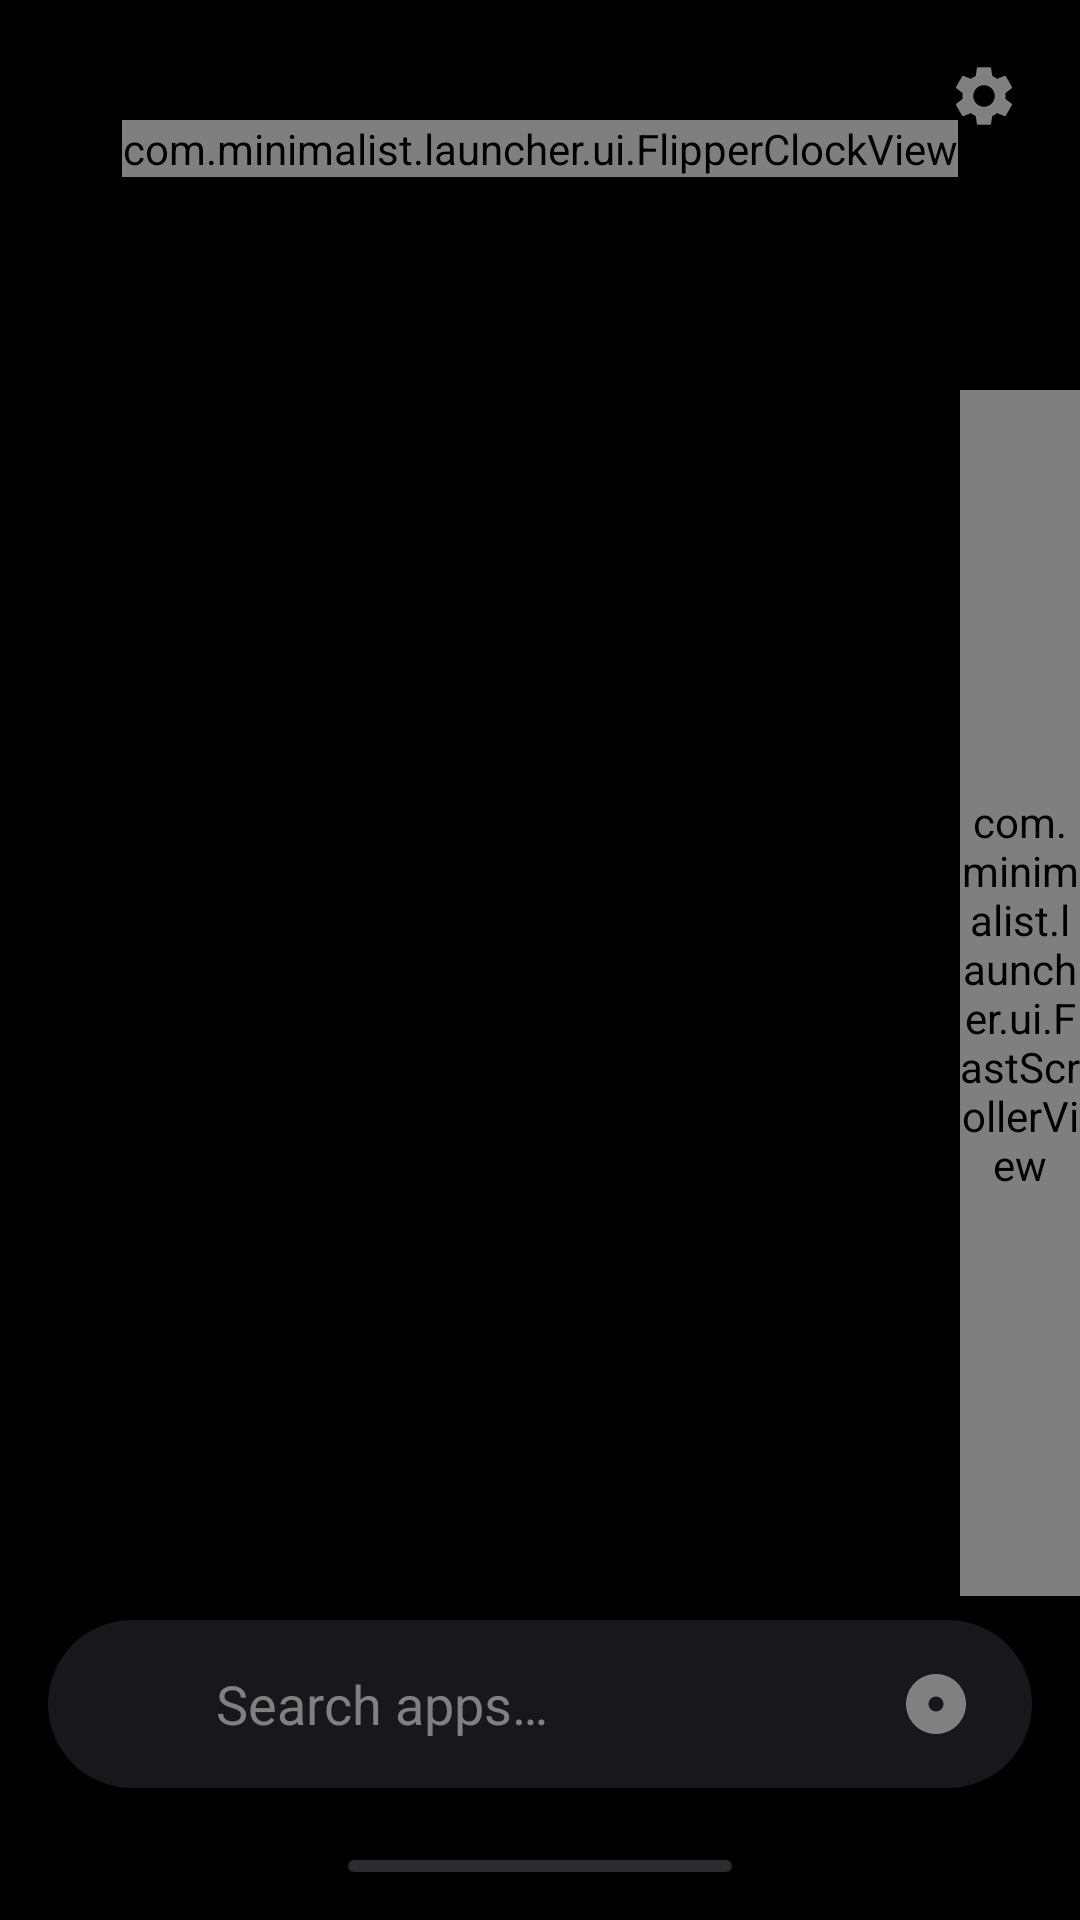

Write the Android layout XML for this screen, with the resource values it uses.
<!-- AndroidManifest.xml: application theme Theme.MinimalistLauncher -->
<!-- res/layout/activity_main.xml -->
<?xml version="1.0" encoding="utf-8"?>
<FrameLayout xmlns:android="http://schemas.android.com/apk/res/android"
    xmlns:app="http://schemas.android.com/apk/res-auto"
    xmlns:tools="http://schemas.android.com/tools"
    android:layout_width="match_parent"
    android:layout_height="match_parent"
    android:background="@color/background"
    tools:context=".MainActivity">

    
    <View
        android:layout_width="match_parent"
        android:layout_height="120dp"
        android:background="@drawable/gradient_top_fade" />


    
    <LinearLayout
        android:id="@+id/headerSection"
        android:layout_width="match_parent"
        android:layout_height="wrap_content"
        android:layout_gravity="top|center_horizontal"
        android:layout_marginTop="24dp"
        android:gravity="center_horizontal"
        android:orientation="vertical"
        android:paddingTop="16dp">

        
        <com.minimalist.launcher.ui.FlipperClockView
            android:id="@+id/flipperClock"
            android:layout_width="wrap_content"
            android:layout_height="wrap_content" />

        
        <TextView
            android:id="@+id/dateText"
            android:layout_width="wrap_content"
            android:layout_height="wrap_content"
            android:layout_marginTop="8dp"
            android:fontFamily="monospace"
            android:letterSpacing="0.2"
            android:textAllCaps="true"
            android:textColor="@color/secondaryText"
            android:textSize="12sp"
            tools:text="FRIDAY 27" />
    </LinearLayout>

    
    <ImageView
        android:id="@+id/settingsButton"
        android:layout_width="32dp"
        android:layout_height="32dp"
        android:layout_gravity="top|end"
        android:layout_marginTop="16dp"
        android:layout_marginEnd="16dp"
        android:background="?attr/selectableItemBackgroundBorderless"
        android:clickable="true"
        android:contentDescription="Settings"
        android:focusable="true"
        android:padding="4dp"
        android:src="@drawable/ic_settings"
        app:tint="@color/secondaryText" />

    
    <androidx.constraintlayout.widget.ConstraintLayout
        android:layout_width="match_parent"
        android:layout_height="match_parent"
        android:layout_marginTop="130dp">

        
        <FrameLayout
            android:id="@+id/appListContainer"
            android:layout_width="0dp"
            android:layout_height="0dp"
            app:layout_constraintBottom_toTopOf="@id/bottomBarContainer"
            app:layout_constraintEnd_toEndOf="parent"
            app:layout_constraintStart_toStartOf="parent"
            app:layout_constraintTop_toTopOf="parent">

            
            <androidx.recyclerview.widget.RecyclerView
                android:id="@+id/appRecyclerView"
                android:layout_width="match_parent"
                android:layout_height="match_parent"
                android:clipToPadding="false"
                android:paddingHorizontal="8dp"
                android:paddingTop="48dp"
                android:paddingBottom="8dp"
                android:scrollbars="none" />

            
            <View
                android:layout_width="match_parent"
                android:layout_height="64dp"
                android:layout_gravity="top"
                android:background="@drawable/gradient_list_fade" />
        </FrameLayout>

        
        <com.minimalist.launcher.ui.FastScrollerView
            android:id="@+id/fastScroller"
            android:layout_width="40dp"
            android:layout_height="0dp"
            android:paddingVertical="8dp"
            app:layout_constraintBottom_toTopOf="@id/bottomBarContainer"
            app:layout_constraintEnd_toEndOf="parent"
            app:layout_constraintTop_toTopOf="@id/appListContainer" />

        
        <TextView
            android:id="@+id/emptyText"
            android:layout_width="wrap_content"
            android:layout_height="wrap_content"
            android:fontFamily="sans-serif"
            android:text="@string/no_apps_found"
            android:textColor="@color/secondaryText"
            android:textSize="16sp"
            android:visibility="gone"
            app:layout_constraintBottom_toTopOf="@id/bottomBarContainer"
            app:layout_constraintEnd_toEndOf="parent"
            app:layout_constraintStart_toStartOf="parent"
            app:layout_constraintTop_toTopOf="@id/appListContainer" />

        
        <LinearLayout
            android:id="@+id/bottomBarContainer"
            android:layout_width="0dp"
            android:layout_height="wrap_content"
            android:background="@color/background"
            android:orientation="vertical"
            android:paddingHorizontal="16dp"
            android:paddingTop="8dp"
            android:paddingBottom="16dp"
            app:layout_constraintBottom_toBottomOf="parent"
            app:layout_constraintEnd_toEndOf="parent"
            app:layout_constraintStart_toStartOf="parent">

            
            <FrameLayout
                android:layout_width="match_parent"
                android:layout_height="wrap_content">

                
                <ImageView
                    android:layout_width="24dp"
                    android:layout_height="24dp"
                    android:layout_gravity="start|center_vertical"
                    android:layout_marginStart="20dp"
                    android:src="@drawable/ic_search"
                    app:tint="@color/secondaryText" />

                <EditText
                    android:id="@+id/searchEditText"
                    android:layout_width="match_parent"
                    android:layout_height="56dp"
                    android:background="@drawable/bg_search_bar"
                    android:fontFamily="sans-serif"
                    android:hint="@string/search_hint"
                    android:imeOptions="actionSearch"
                    android:inputType="text"
                    android:paddingStart="56dp"
                    android:paddingEnd="56dp"
                    android:textColor="@color/primaryText"
                    android:textColorHint="@color/secondaryText"
                    android:textSize="18sp" />

                
                <ImageView
                    android:id="@+id/micButton"
                    android:layout_width="24dp"
                    android:layout_height="24dp"
                    android:layout_gravity="end|center_vertical"
                    android:layout_marginEnd="20dp"
                    android:background="?attr/selectableItemBackgroundBorderless"
                    android:clickable="true"
                    android:contentDescription="Voice Search"
                    android:focusable="true"
                    android:src="@drawable/ic_mic"
                    app:tint="@color/secondaryText" />
            </FrameLayout>

            
            <View
                android:layout_width="128dp"
                android:layout_height="4dp"
                android:layout_gravity="center_horizontal"
                android:layout_marginTop="24dp"
                android:background="@drawable/bg_home_indicator" />
        </LinearLayout>

    </androidx.constraintlayout.widget.ConstraintLayout>

    
    <include layout="@layout/tutorial_pin_overlay" />

</FrameLayout>
<!-- res/layout/tutorial_pin_overlay.xml (included above) -->
<?xml version="1.0" encoding="utf-8"?>
<FrameLayout xmlns:android="http://schemas.android.com/apk/res/android"
    android:id="@+id/pinTutorialOverlay"
    android:layout_width="match_parent"
    android:layout_height="match_parent"
    android:background="#CC000000"
    android:clickable="true"
    android:focusable="true"
    android:visibility="gone">

    
    <LinearLayout
        android:id="@+id/tutorialIntroContainer"
        android:layout_width="match_parent"
        android:layout_height="wrap_content"
        android:layout_gravity="center"
        android:orientation="vertical"
        android:gravity="center"
        android:paddingHorizontal="48dp">

        
        <TextView
            android:layout_width="wrap_content"
            android:layout_height="wrap_content"
            android:text="📌"
            android:textSize="48sp"
            android:layout_marginBottom="24dp" />

        
        <TextView
            android:layout_width="wrap_content"
            android:layout_height="wrap_content"
            android:text="Pin your favorites"
            android:textSize="24sp"
            android:textColor="@android:color/white"
            android:fontFamily="sans-serif-medium"
            android:textAlignment="center"
            android:layout_marginBottom="16dp" />

        
        <TextView
            android:layout_width="wrap_content"
            android:layout_height="wrap_content"
            android:text="Long-press any app to pin it to the top of your list"
            android:textSize="16sp"
            android:textColor="#AAAAAA"
            android:textAlignment="center"
            android:lineSpacingMultiplier="1.3"
            android:layout_marginBottom="40dp" />

        
        <Button
            android:id="@+id/tutorialDismissButton"
            android:layout_width="wrap_content"
            android:layout_height="48dp"
            android:paddingHorizontal="48dp"
            android:text="Got it"
            android:textColor="@android:color/black"
            android:textSize="16sp"
            android:textAllCaps="false"
            android:backgroundTint="@android:color/white" />

    </LinearLayout>

</FrameLayout>
<!-- resources referenced by this layout -->
<resources>
  <color name="background">#000000</color>
  <color name="primaryText">#E0E0E0</color>
  <color name="secondaryText">#808080</color>
  <!-- drawable bg_home_indicator (drawable) -->
  <?xml version="1.0" encoding="utf-8"?>
  <shape xmlns:android="http://schemas.android.com/apk/res/android"
      android:shape="rectangle">
      <solid android:color="#2C2C2E"/>
      <corners android:radius="2dp"/>
  </shape>
  <!-- drawable bg_search_bar (drawable) -->
  <?xml version="1.0" encoding="utf-8"?>
  <shape xmlns:android="http://schemas.android.com/apk/res/android"
      android:shape="rectangle">
      <solid android:color="@color/search_bar_bg"/>
      <corners android:radius="100dp"/>
  </shape>
  <!-- drawable gradient_list_fade (drawable) -->
  <?xml version="1.0" encoding="utf-8"?>
  <shape xmlns:android="http://schemas.android.com/apk/res/android"
      android:shape="rectangle">
      <gradient
          android:angle="270"
          android:startColor="#FF000000"
          android:centerColor="#80000000"
          android:endColor="#00000000"
          android:centerY="0.3"/>
  </shape>
  <!-- drawable gradient_top_fade (drawable) -->
  <?xml version="1.0" encoding="utf-8"?>
  <shape xmlns:android="http://schemas.android.com/apk/res/android"
      android:shape="rectangle">
      <gradient
          android:angle="270"
          android:startColor="#80000000"
          android:endColor="#00000000"/>
  </shape>
  <!-- drawable ic_mic (drawable) -->
  <?xml version="1.0" encoding="utf-8"?>
  <vector xmlns:android="http://schemas.android.com/apk/res/android"
      android:width="24dp"
      android:height="24dp"
      android:viewportWidth="24"
      android:viewportHeight="24">
      <path
          android:fillColor="#FFFFFF"
          android:pathData="M12,2C6.48,2 2,6.48 2,12s4.48,10 10,10 10,-4.48 10,-10S17.52,2 12,2zM12,14.5c-1.38,0 -2.5,-1.12 -2.5,-2.5s1.12,-2.5 2.5,-2.5 2.5,1.12 2.5,2.5 -1.12,2.5 -2.5,2.5z"/>
  </vector>
  <string name="no_apps_found">No apps found</string>
  <string name="search_hint">Search apps…</string>
  <style name="Theme.MinimalistLauncher" parent="Theme.Material3.Dark.NoActionBar">
          
          <item name="android:colorBackground">@color/background</item>
          <item name="android:windowBackground">@color/background</item>
          
          
          <item name="colorPrimary">@color/primaryText</item>
          <item name="colorOnPrimary">@color/background</item>
          <item name="colorSecondary">@color/accent</item>
          
          
          <item name="android:textColorPrimary">@color/primaryText</item>
          <item name="android:textColorSecondary">@color/secondaryText</item>
          
          
          <item name="android:statusBarColor">@color/background</item>
          <item name="android:navigationBarColor">@color/background</item>
          
          
          <item name="colorControlHighlight">@color/accent</item>
      </style>
  <color name="search_bar_bg">#18181B</color>
  <color name="accent">#404040</color>
</resources>
